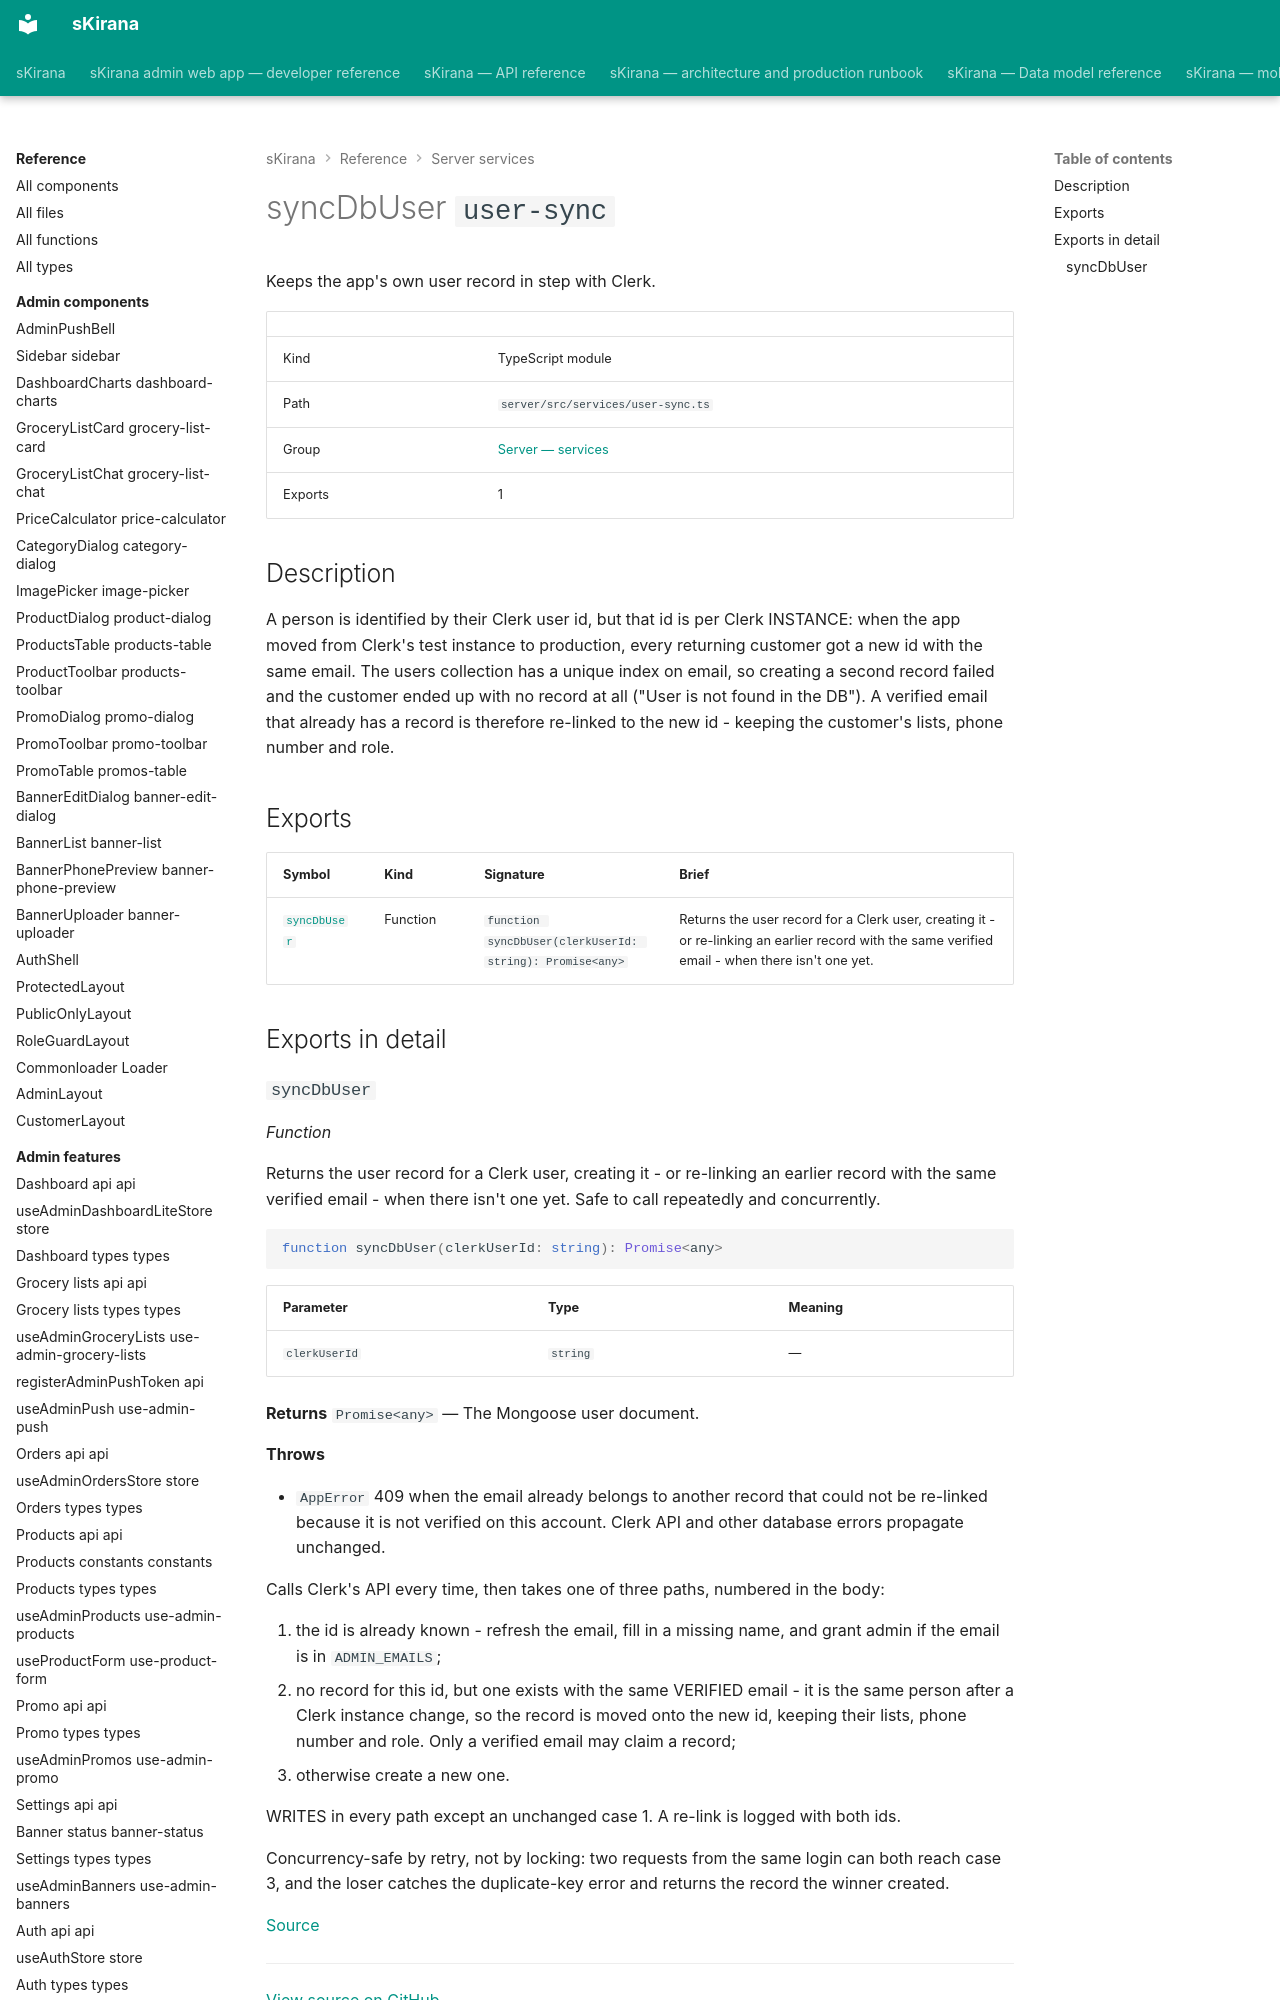

repository: shiv-anshu-gupta/TypeScriptProject · page: reference/server-services/services-user-sync/index.html · generator: mkdocs

# syncDbUser `user-sync`

Keeps the app's own user record in step with Clerk.

|  |  |
|---|---|
| Kind | TypeScript module |
| Path | `server/src/services/user-sync.ts` |
| Group | [Server — services](index.md) |
| Exports | 1 |
